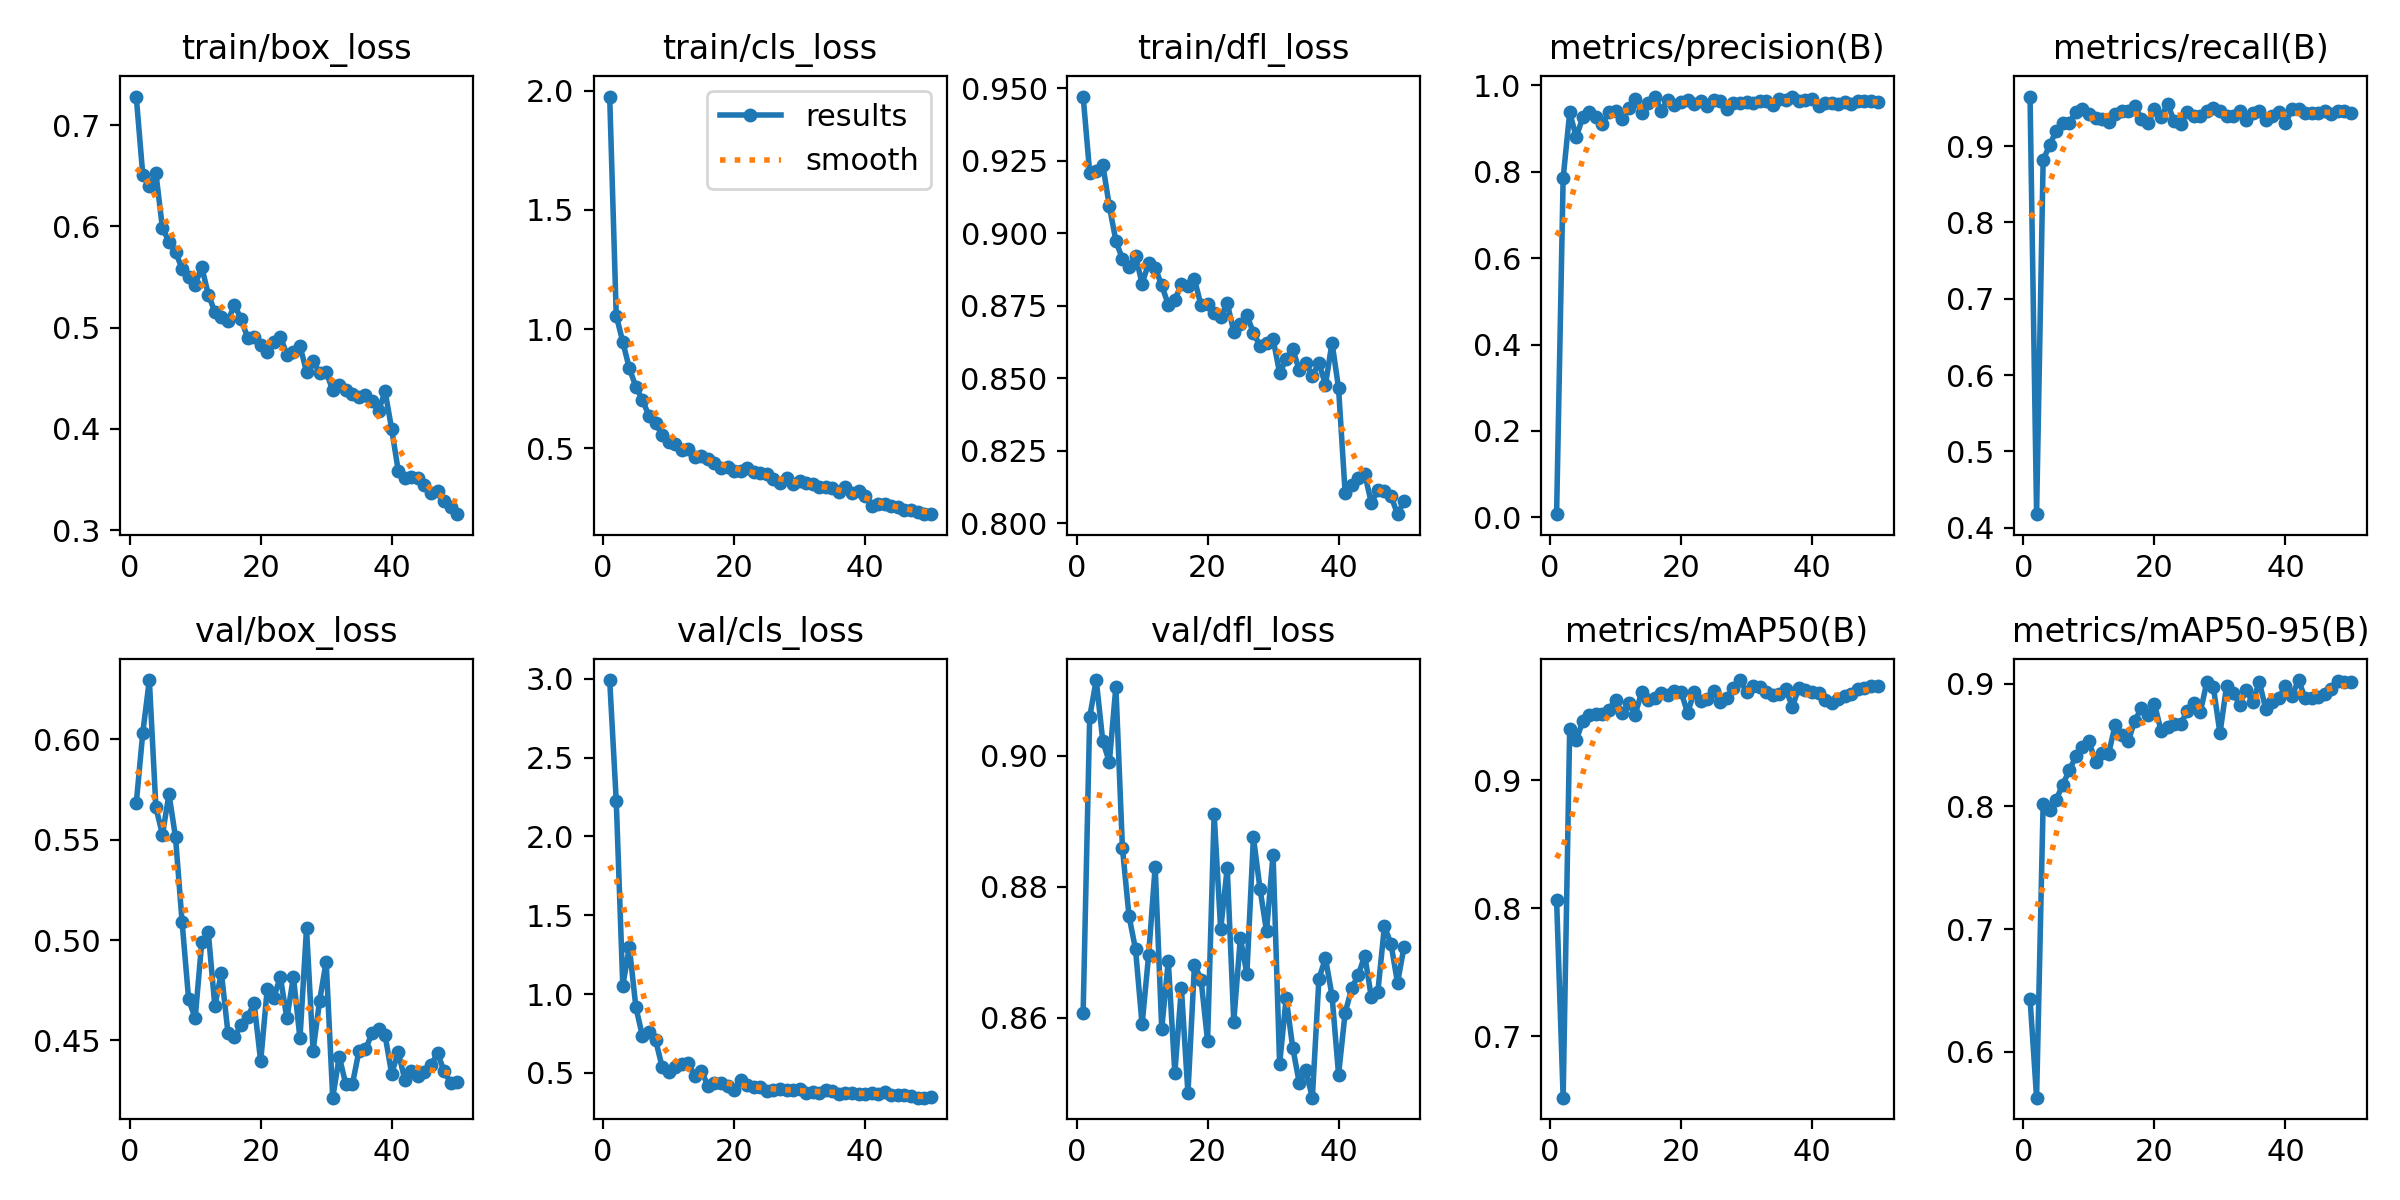

Values plotted in this chart, from the file beside it:
epoch, time, train/box_loss, train/cls_loss, train/dfl_loss, metrics/precision(B), metrics/recall(B), metrics/mAP50(B), metrics/mAP50-95(B), val/box_loss, val/cls_loss, val/dfl_loss, lr/pg0, lr/pg1, lr/pg2
1, 270.2, 0.7284, 1.976, 0.9471, 0.00726, 0.9651, 0.8067, 0.6433, 0.5681, 2.991, 0.8608, 0.0005433, 0.0005433, 0.0005433
2, 511.6, 0.651, 1.057, 0.9209, 0.7852, 0.4177, 0.652, 0.5627, 0.6032, 2.225, 0.9059, 0.001077, 0.001077, 0.001077
3, 740.5, 0.6405, 0.9462, 0.9213, 0.9377, 0.882, 0.9403, 0.8023, 0.6295, 1.053, 0.9115, 0.001589, 0.001589, 0.001589
4, 969.7, 0.6528, 0.8352, 0.9236, 0.8803, 0.9014, 0.9313, 0.7972, 0.5661, 1.297, 0.9022, 0.001568, 0.001568, 0.001568
5, 1198, 0.5983, 0.7584, 0.9093, 0.9266, 0.9205, 0.9463, 0.8055, 0.5525, 0.9179, 0.899, 0.001535, 0.001535, 0.001535
6, 1426, 0.5849, 0.7032, 0.8974, 0.9388, 0.93, 0.9513, 0.8178, 0.5726, 0.7324, 0.9105, 0.001502, 0.001502, 0.001502
7, 1656, 0.5749, 0.6359, 0.8911, 0.9273, 0.9301, 0.9518, 0.8295, 0.5511, 0.7565, 0.8859, 0.001469, 0.001469, 0.001469
8, 1885, 0.5582, 0.6045, 0.8884, 0.9118, 0.9454, 0.9518, 0.8408, 0.509, 0.7097, 0.8756, 0.001436, 0.001436, 0.001436
9, 2152, 0.55, 0.5573, 0.8923, 0.9376, 0.9493, 0.9553, 0.8487, 0.4704, 0.5398, 0.8704, 0.001403, 0.001403, 0.001403
10, 2413, 0.5424, 0.5269, 0.8826, 0.9419, 0.9426, 0.9629, 0.8534, 0.4611, 0.504, 0.859, 0.00137, 0.00137, 0.00137
11, 2690, 0.5602, 0.5182, 0.8897, 0.9221, 0.9365, 0.9522, 0.8357, 0.4988, 0.5369, 0.8696, 0.001337, 0.001337, 0.001337
12, 2926, 0.5327, 0.4936, 0.8881, 0.9476, 0.9361, 0.9601, 0.8432, 0.5039, 0.5592, 0.8831, 0.001304, 0.001304, 0.001304
13, 3168, 0.5158, 0.4985, 0.882, 0.9687, 0.9314, 0.9512, 0.843, 0.4671, 0.5616, 0.8583, 0.001271, 0.001271, 0.001271
14, 3449, 0.5105, 0.465, 0.8754, 0.9371, 0.9426, 0.9692, 0.8664, 0.4838, 0.4825, 0.8687, 0.001238, 0.001238, 0.001238
15, 3735, 0.5069, 0.4657, 0.877, 0.9596, 0.9458, 0.9628, 0.8584, 0.4539, 0.5138, 0.8516, 0.001205, 0.001205, 0.001205
16, 4018, 0.5223, 0.4566, 0.8825, 0.9744, 0.9467, 0.9645, 0.8534, 0.4515, 0.4175, 0.8645, 0.001172, 0.001172, 0.001172
17, 4303, 0.5086, 0.4393, 0.8818, 0.9419, 0.9526, 0.9682, 0.8698, 0.4578, 0.4371, 0.8485, 0.001139, 0.001139, 0.001139
18, 4593, 0.4901, 0.4152, 0.8841, 0.9671, 0.9359, 0.9669, 0.8801, 0.4617, 0.4356, 0.8681, 0.001106, 0.001106, 0.001106
19, 4853, 0.4904, 0.4196, 0.8751, 0.954, 0.9299, 0.9698, 0.8745, 0.4684, 0.4187, 0.8659, 0.001073, 0.001073, 0.001073
20, 5100, 0.4829, 0.4046, 0.8756, 0.9626, 0.9488, 0.9693, 0.8834, 0.4395, 0.3944, 0.8565, 0.00104, 0.00104, 0.00104
21, 5352, 0.476, 0.4034, 0.8727, 0.9667, 0.9378, 0.9526, 0.8616, 0.4757, 0.4563, 0.8911, 0.001007, 0.001007, 0.001007
22, 5606, 0.4854, 0.4193, 0.8711, 0.9563, 0.9558, 0.969, 0.8649, 0.4713, 0.4233, 0.8735, 0.0009739, 0.0009739, 0.0009739
23, 5859, 0.4911, 0.3998, 0.8759, 0.9636, 0.9328, 0.9621, 0.8673, 0.4817, 0.4092, 0.8829, 0.0009409, 0.0009409, 0.0009409
24, 6114, 0.4734, 0.3955, 0.8661, 0.9523, 0.9295, 0.9639, 0.867, 0.461, 0.4122, 0.8594, 0.0009078, 0.0009078, 0.0009078
25, 6370, 0.4757, 0.3907, 0.8685, 0.9661, 0.9442, 0.9697, 0.8777, 0.4816, 0.3836, 0.8722, 0.0008748, 0.0008748, 0.0008748
26, 6627, 0.4821, 0.3715, 0.8717, 0.9647, 0.9397, 0.9615, 0.8841, 0.451, 0.3934, 0.8667, 0.0008418, 0.0008418, 0.0008418
27, 6883, 0.4562, 0.3527, 0.8658, 0.9466, 0.9397, 0.9645, 0.8767, 0.5058, 0.3997, 0.8875, 0.0008088, 0.0008088, 0.0008088
28, 7139, 0.4666, 0.3736, 0.8611, 0.9605, 0.9464, 0.9719, 0.9014, 0.4449, 0.3888, 0.8797, 0.0007758, 0.0007758, 0.0007758
29, 7395, 0.4552, 0.3503, 0.8621, 0.9598, 0.9495, 0.9783, 0.897, 0.4698, 0.3938, 0.8732, 0.0007428, 0.0007428, 0.0007428
30, 7650, 0.4562, 0.3607, 0.8635, 0.9613, 0.9462, 0.969, 0.8595, 0.4892, 0.3984, 0.8849, 0.0007098, 0.0007098, 0.0007098
31, 7906, 0.4382, 0.3527, 0.8518, 0.9591, 0.9397, 0.9735, 0.8978, 0.4215, 0.3728, 0.8529, 0.0006768, 0.0006768, 0.0006768
32, 8164, 0.4433, 0.3503, 0.8565, 0.9643, 0.9397, 0.9726, 0.8926, 0.4419, 0.3814, 0.8631, 0.0006438, 0.0006438, 0.0006438
33, 8398, 0.4384, 0.3389, 0.8602, 0.9635, 0.9455, 0.9688, 0.8829, 0.4282, 0.3722, 0.8555, 0.0006108, 0.0006108, 0.0006108
34, 8597, 0.4348, 0.3381, 0.8527, 0.9554, 0.9337, 0.9668, 0.8949, 0.4281, 0.3904, 0.8501, 0.0005778, 0.0005778, 0.0005778
35, 8800, 0.4318, 0.3312, 0.8553, 0.9683, 0.944, 0.9672, 0.8849, 0.4446, 0.3852, 0.852, 0.0005448, 0.0005448, 0.0005448
36, 9041, 0.4339, 0.317, 0.8509, 0.9665, 0.9462, 0.9711, 0.9016, 0.4455, 0.3695, 0.8478, 0.0005118, 0.0005118, 0.0005118
37, 9298, 0.427, 0.3374, 0.8554, 0.9728, 0.9347, 0.9575, 0.8791, 0.4536, 0.3725, 0.866, 0.0004788, 0.0004788, 0.0004788
38, 9554, 0.4179, 0.3136, 0.8477, 0.9646, 0.9397, 0.9723, 0.885, 0.4559, 0.3701, 0.8691, 0.0004458, 0.0004458, 0.0004458
39, 9810, 0.4369, 0.3186, 0.8623, 0.9658, 0.9445, 0.9704, 0.8884, 0.4525, 0.3674, 0.8634, 0.0004127, 0.0004127, 0.0004127
40, 10074, 0.3998, 0.2984, 0.8466, 0.9687, 0.9301, 0.9689, 0.8983, 0.4334, 0.3683, 0.8514, 0.0003797, 0.0003797, 0.0003797
41, 10355, 0.3588, 0.2598, 0.8106, 0.9536, 0.9486, 0.9679, 0.8899, 0.4442, 0.3711, 0.8607, 0.0003467, 0.0003467, 0.0003467
42, 10632, 0.3517, 0.2655, 0.8131, 0.9605, 0.9492, 0.963, 0.9029, 0.4305, 0.3642, 0.8645, 0.0003137, 0.0003137, 0.0003137
43, 10912, 0.3525, 0.2659, 0.8156, 0.9586, 0.9429, 0.9605, 0.888, 0.4345, 0.3763, 0.8665, 0.0002807, 0.0002807, 0.0002807
44, 11191, 0.3514, 0.2589, 0.817, 0.9581, 0.9429, 0.9638, 0.8885, 0.4321, 0.3618, 0.8695, 0.0002477, 0.0002477, 0.0002477
45, 11447, 0.3442, 0.2529, 0.8071, 0.962, 0.9429, 0.9658, 0.8892, 0.4343, 0.3615, 0.8632, 0.0002147, 0.0002147, 0.0002147
46, 11691, 0.3365, 0.2404, 0.8114, 0.9565, 0.9462, 0.9676, 0.8918, 0.4378, 0.3607, 0.864, 0.0001817, 0.0001817, 0.0001817
47, 11956, 0.3386, 0.2429, 0.8111, 0.9641, 0.9428, 0.9714, 0.8959, 0.4435, 0.3562, 0.874, 0.0001487, 0.0001487, 0.0001487
48, 12254, 0.3286, 0.2341, 0.8095, 0.9643, 0.9462, 0.9721, 0.9022, 0.4349, 0.3432, 0.8713, 0.0001157, 0.0001157, 0.0001157
49, 12551, 0.3229, 0.2242, 0.8031, 0.963, 0.9462, 0.9733, 0.9012, 0.4288, 0.3433, 0.8653, 8.26832e-05, 8.26832e-05, 8.26832e-05
50, 12844, 0.3156, 0.2235, 0.8076, 0.9609, 0.9429, 0.9736, 0.9017, 0.4295, 0.3482, 0.8709, 4.96766e-05, 4.96766e-05, 4.96766e-05
